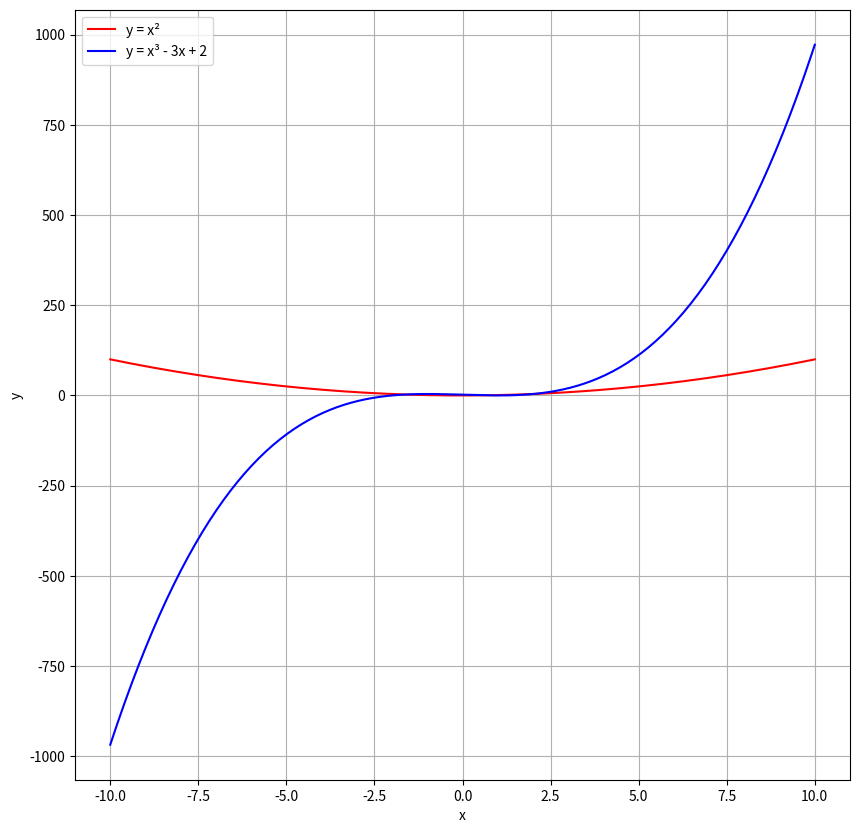

Python code for this plot:
import pandas as pd
import numpy as np
import matplotlib.pyplot as plt

x = np.linspace(-10, 10, 200)
y1 = x ** 2
y2 = x ** 3 - 3 * x + 2

plt.figure(figsize = (10, 10))
plt.plot(x, y1, 'r', label = 'y = x²')
plt.plot(x, y2, 'b', label = 'y = x³ - 3x + 2')
plt.xlabel('x')
plt.ylabel('y')
plt.grid(True)
plt.legend()
plt.show()
